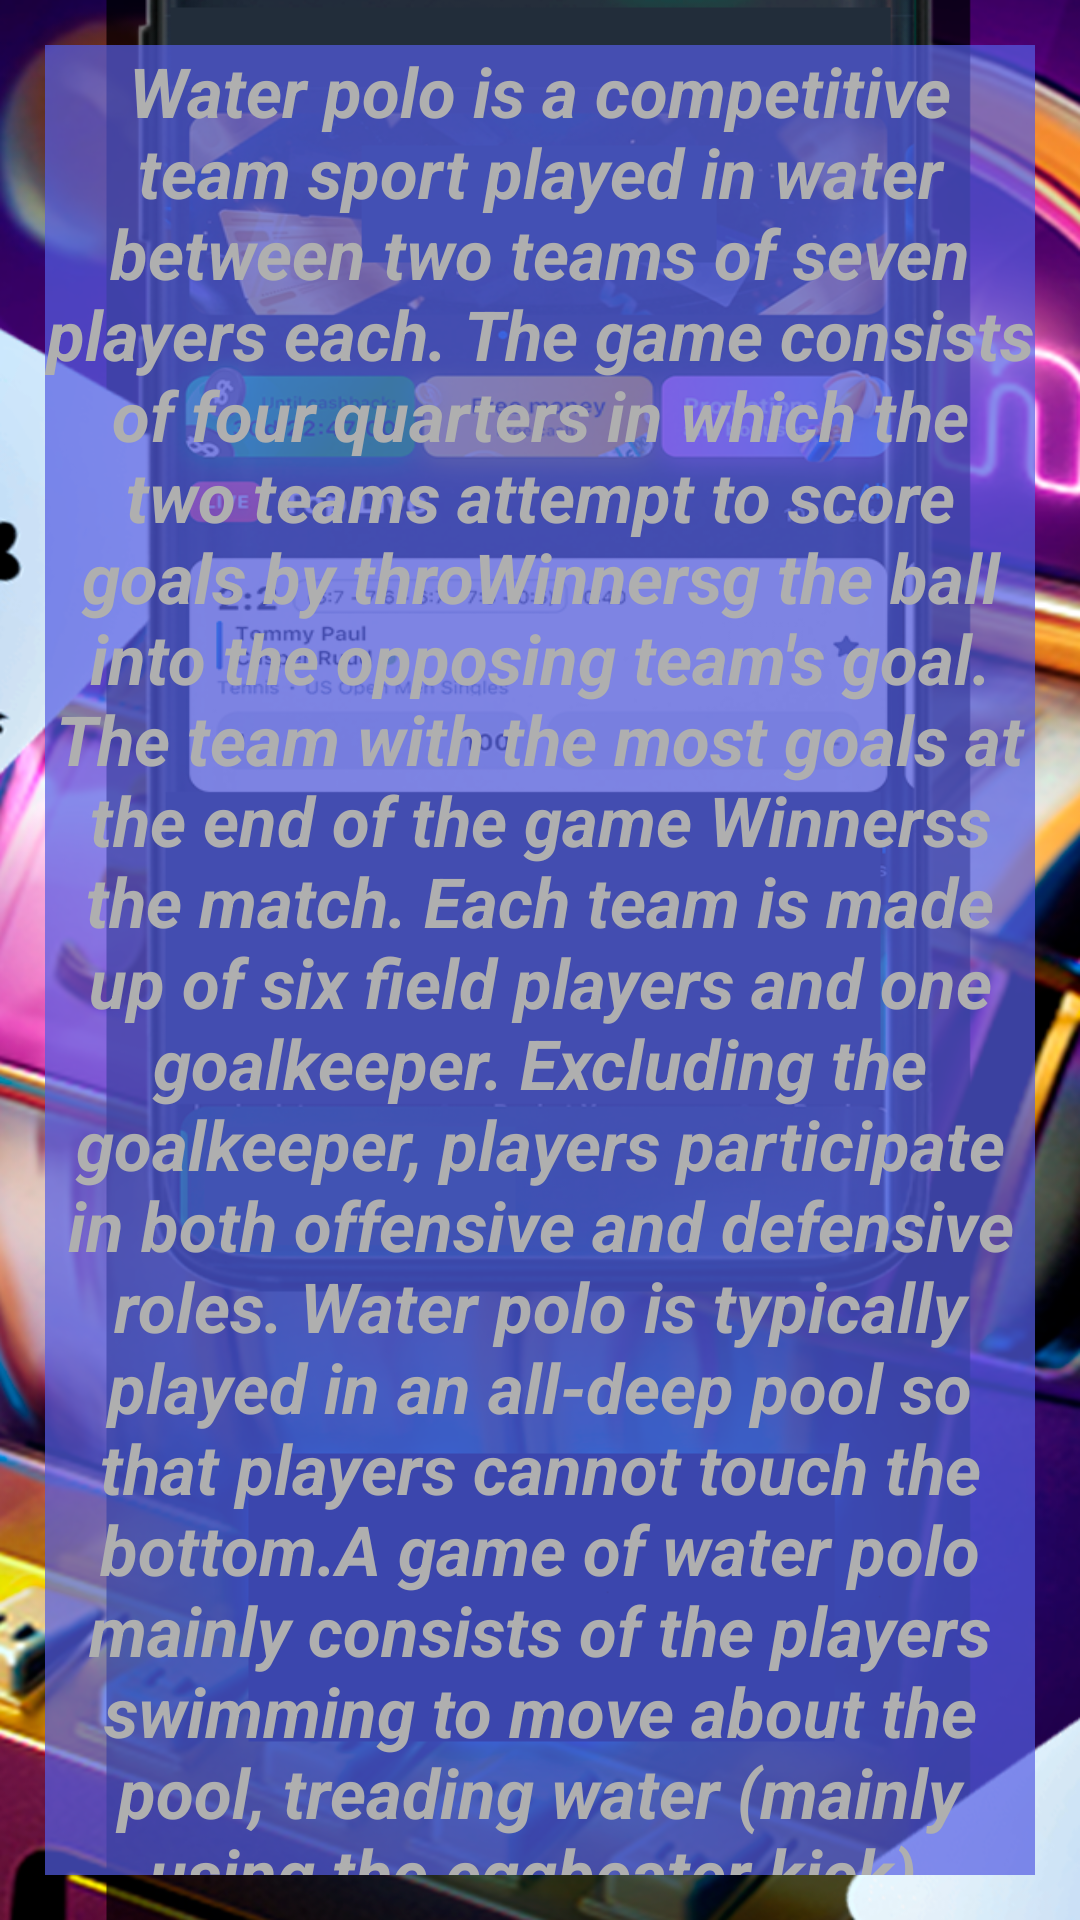

Write the Android layout XML for this screen, with the resource values it uses.
<!-- AndroidManifest.xml: application theme Theme.Most -->
<!-- res/layout/fragmentsallmain9.xml -->
<?xml version="1.0" encoding="utf-8"?>
<FrameLayout xmlns:android="http://schemas.android.com/apk/res/android"
    xmlns:tools="http://schemas.android.com/tools"
    android:id="@+id/androidstudio_fragment9"
    android:layout_width="match_parent"
    android:layout_height="match_parent"
    android:background="@drawable/nfibet3">


    <TextView
        android:id="@+id/onewinsbk_1TXT"
        android:layout_width="match_parent"
        android:layout_height="match_parent"
        android:layout_gravity="center"
        android:layout_margin="15dp"
        android:background="@color/nfibet3_textback"
        android:gravity="center"
        android:text="@string/nfibet3_text_num9BkcityresTXT"
        android:textColor="@color/nfibet3_white"
        android:textSize="23sp"

        android:textStyle="bold|italic" />

</FrameLayout>
<!-- resources referenced by this layout -->
<resources>
  <color name="nfibet3_textback">#B3545DE4</color>
  <color name="nfibet3_white">#AFAFAF</color>
  <!-- drawable nfibet3: png bitmap (drawable, 807717 bytes) -->
  <string name="nfibet3_text_num9BkcityresTXT">Water polo is a competitive team sport played in water between two teams of seven players each. The game consists of four quarters in which the two teams attempt to score goals by throWinnersg the ball into the opposing team\'s goal. The team with the most goals at the end of the game Winnerss the match. Each team is made up of six field players and one goalkeeper. Excluding the goalkeeper, players participate in both offensive and defensive roles. Water polo is typically played in an all-deep pool so that players cannot touch the bottom.A game of water polo mainly consists of the players swimming to move about the pool, treading water (mainly using the eggbeater kick), passing the ball, and shooting at the goal. Teamwork, tactical thinking and awareness are also highly important aspects in a game of water polo.</string>
  <style name="Theme.Most" parent="Theme.MaterialComponents.DayNight.NoActionBar">
          
          <item name="android:windowFullscreen">true</item>
          <item name="colorPrimary">@color/nfibet3_purple_500</item>
          <item name="colorPrimaryVariant">@color/nfibet3_purple_700</item>
          <item name="colorOnPrimary">@color/nfibet3_white</item>
          
          <item name="colorSecondary">@color/nfibet3_teal_200</item>
          <item name="colorSecondaryVariant">@color/nfibet3_teal_700</item>
          <item name="colorOnSecondary">@color/nfibet3_black</item>
          
          <item name="android:statusBarColor" tools:targetApi="l">?attr/colorPrimaryVariant</item>
          
      </style>
  <color name="nfibet3_purple_500">#5601D1</color>
  <color name="nfibet3_purple_700">#3602AA</color>
  <color name="nfibet3_teal_200">#02BDAC</color>
  <color name="nfibet3_teal_700">#039796</color>
  <color name="nfibet3_black">#0E0D0D</color>
</resources>
